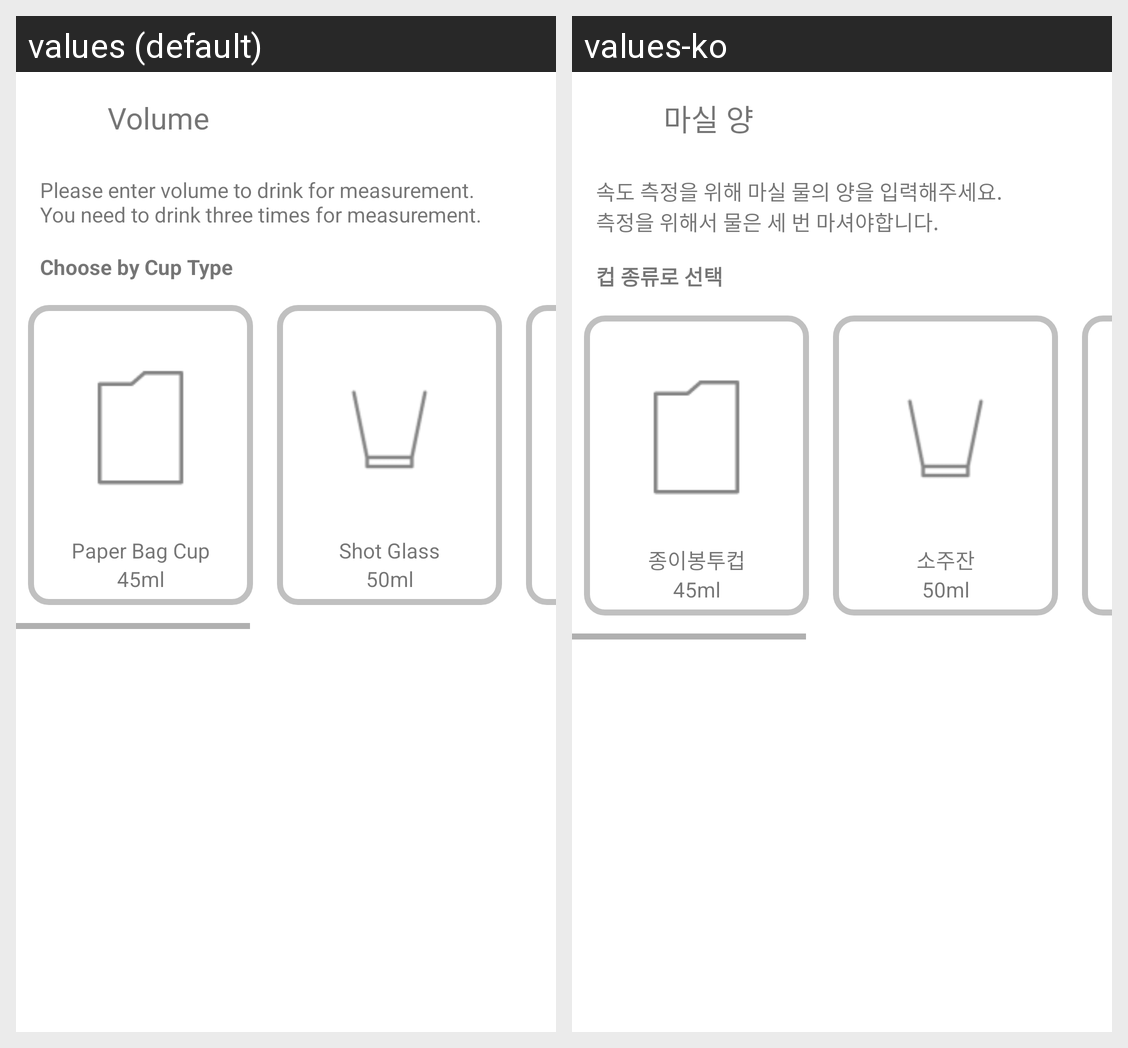

The same Android screen rendered under two of its app's locales, left to right. List the strings drawn on it with the default value and each locale's translation.
Android screen res/layout/fragment_speed_measure_help.xml rendered under 2 locales, left to right: values (default), values-ko. Device: Nexus 5 (rendered at 1080×1920; each locale shown at half size, 540×960, under a caption strip naming it); theme AppTheme.
Strings drawn on this screen, with the default value and each locale's value (text and hints the layout hard-codes, and strings that could not be matched under every locale, appear in the picture but are not listed):

paper_bag_cup_title
  values: Paper Bag Cup
  values-ko: 종이봉투컵

paper_bag_cup_volume
  values: 45ml
  values-ko: 45ml

soju_glass_title
  values: Shot Glass
  values-ko: 소주잔

soju_glass_volume
  values: 50ml
  values-ko: 50ml

help_detail
  values: Please enter volume to drink for measurement.
      You need to drink three times for measurement.
  values-ko: 속도 측정을 위해 마실 물의 양을 입력해주세요.
      측정을 위해서 물은 세 번 마셔야합니다.

help_title
  values: Volume
  values-ko: 마실 양

cup_selector_title
  values: Choose by Cup Type
  values-ko: 컵 종류로 선택
